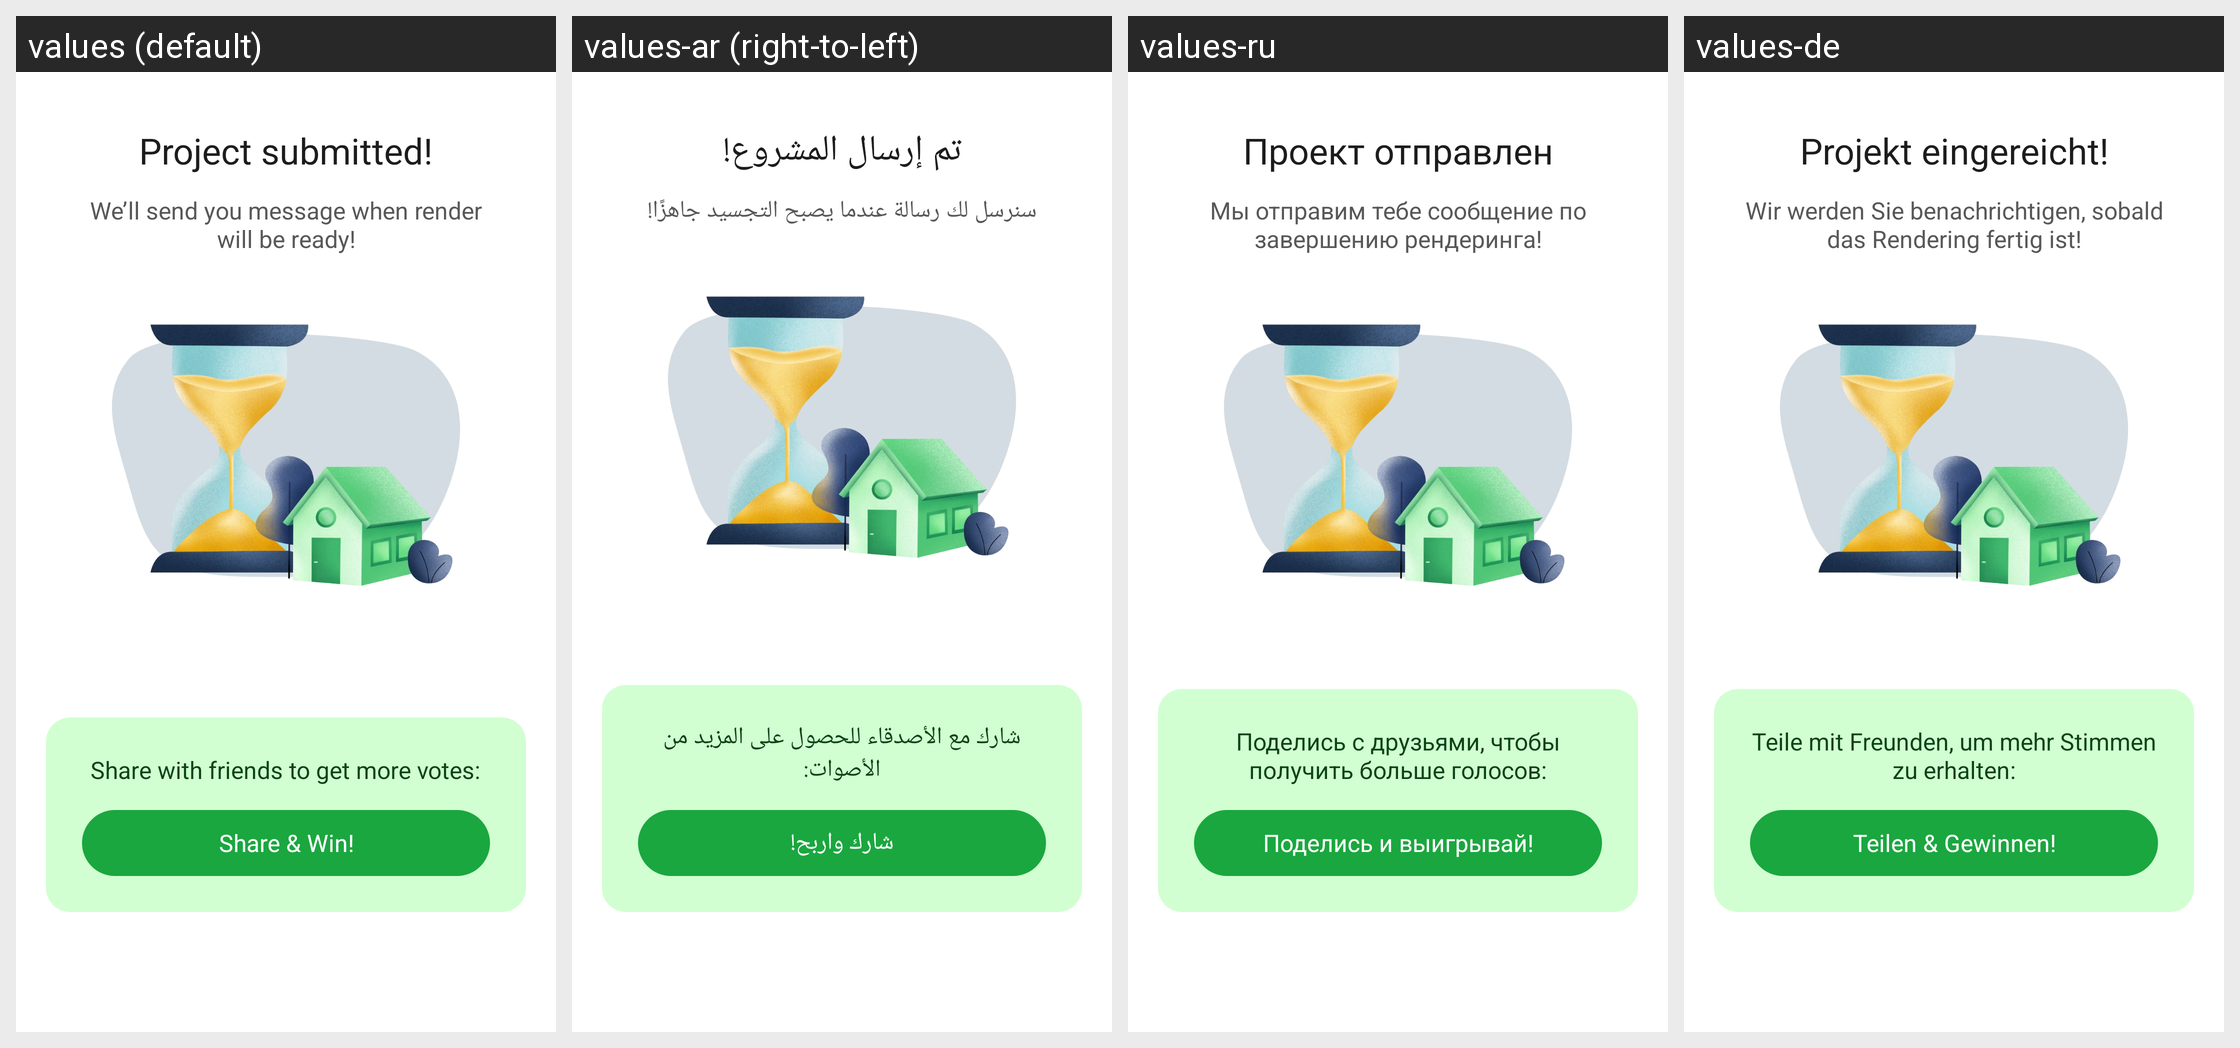

Strings drawn on this Android screen and how each of the app's shown locales translates them:
Android screen res/layout/dialog_contest_submitted_share.xml rendered under 4 locales, left to right: values (default), values-ar (right-to-left), values-ru, values-de. Device: Nexus 5 (rendered at 1080×1920; each locale shown at half size, 540×960, under a caption strip naming it); theme Theme.Planner5D.
Other locales in the repository, not shown: values-af, values-am, values-as, values-az, values-az-rAZ, values-be, values-bg, values-bn, values-bs, values-ca, values-cs, values-da, values-de-rFO, values-el, values-en-rAU, values-en-rCA, values-en-rGB, values-en-rXC, values-es, values-es-rUS, values-et, values-eu, values-fa, values-fa-rIR, values-fi, values-fr, values-fr-rCA, values-gl, values-gu, values-hi, values-hr, values-hu, values-hy, values-id, values-in, values-is, values-it, values-iw, values-ja, values-ka, values-kk, values-km, values-kn, values-ko, values-ky, values-lo, values-lt, values-lv, values-mk, values-ml, values-mn, values-mr, values-ms, values-my, values-nb, values-ne, values-nl, values-or, values-pa, values-pl, values-pt, values-pt-rBR, values-pt-rPT, values-ro, values-si, values-sk, values-sl, values-sq, values-sr, values-sv, values-sw, values-ta, values-te, values-th, values-tl, values-tr, values-uk, values-ur, values-uz, values-vi, values-zh-rCN, values-zh-rHK, values-zh-rMO, values-zh-rTW, values-zu.
Strings drawn on this screen, with the default value and each locale's value (text and hints the layout hard-codes, and strings that could not be matched under every locale, appear in the picture but are not listed):

design_contest_project_submitted_title
  values: Project submitted!
  values-ar: تم إرسال المشروع!
  values-ru: Проект отправлен
  values-de: Projekt eingereicht!

design_contest_project_submitted_subtitle
  values: We’ll send you message when render will be ready!
  values-ar: سنرسل لك رسالة عندما يصبح التجسيد جاهزًا!
  values-ru: Мы отправим тебе сообщение по завершению рендеринга!
  values-de: Wir werden Sie benachrichtigen, sobald das Rendering fertig ist!

design_battle_submit_dialog_share_explain
  values: Share with friends to get more votes:
  values-ar: شارك مع الأصدقاء للحصول على المزيد من الأصوات:
  values-ru: Поделись с друзьями, чтобы получить больше голосов:
  values-de: Teile mit Freunden, um mehr Stimmen zu erhalten:

design_battle_share_button
  values: Share & Win!
  values-ar: شارك واربح!
  values-ru: Поделись и выигрывай!
  values-de: Teilen & Gewinnen!
